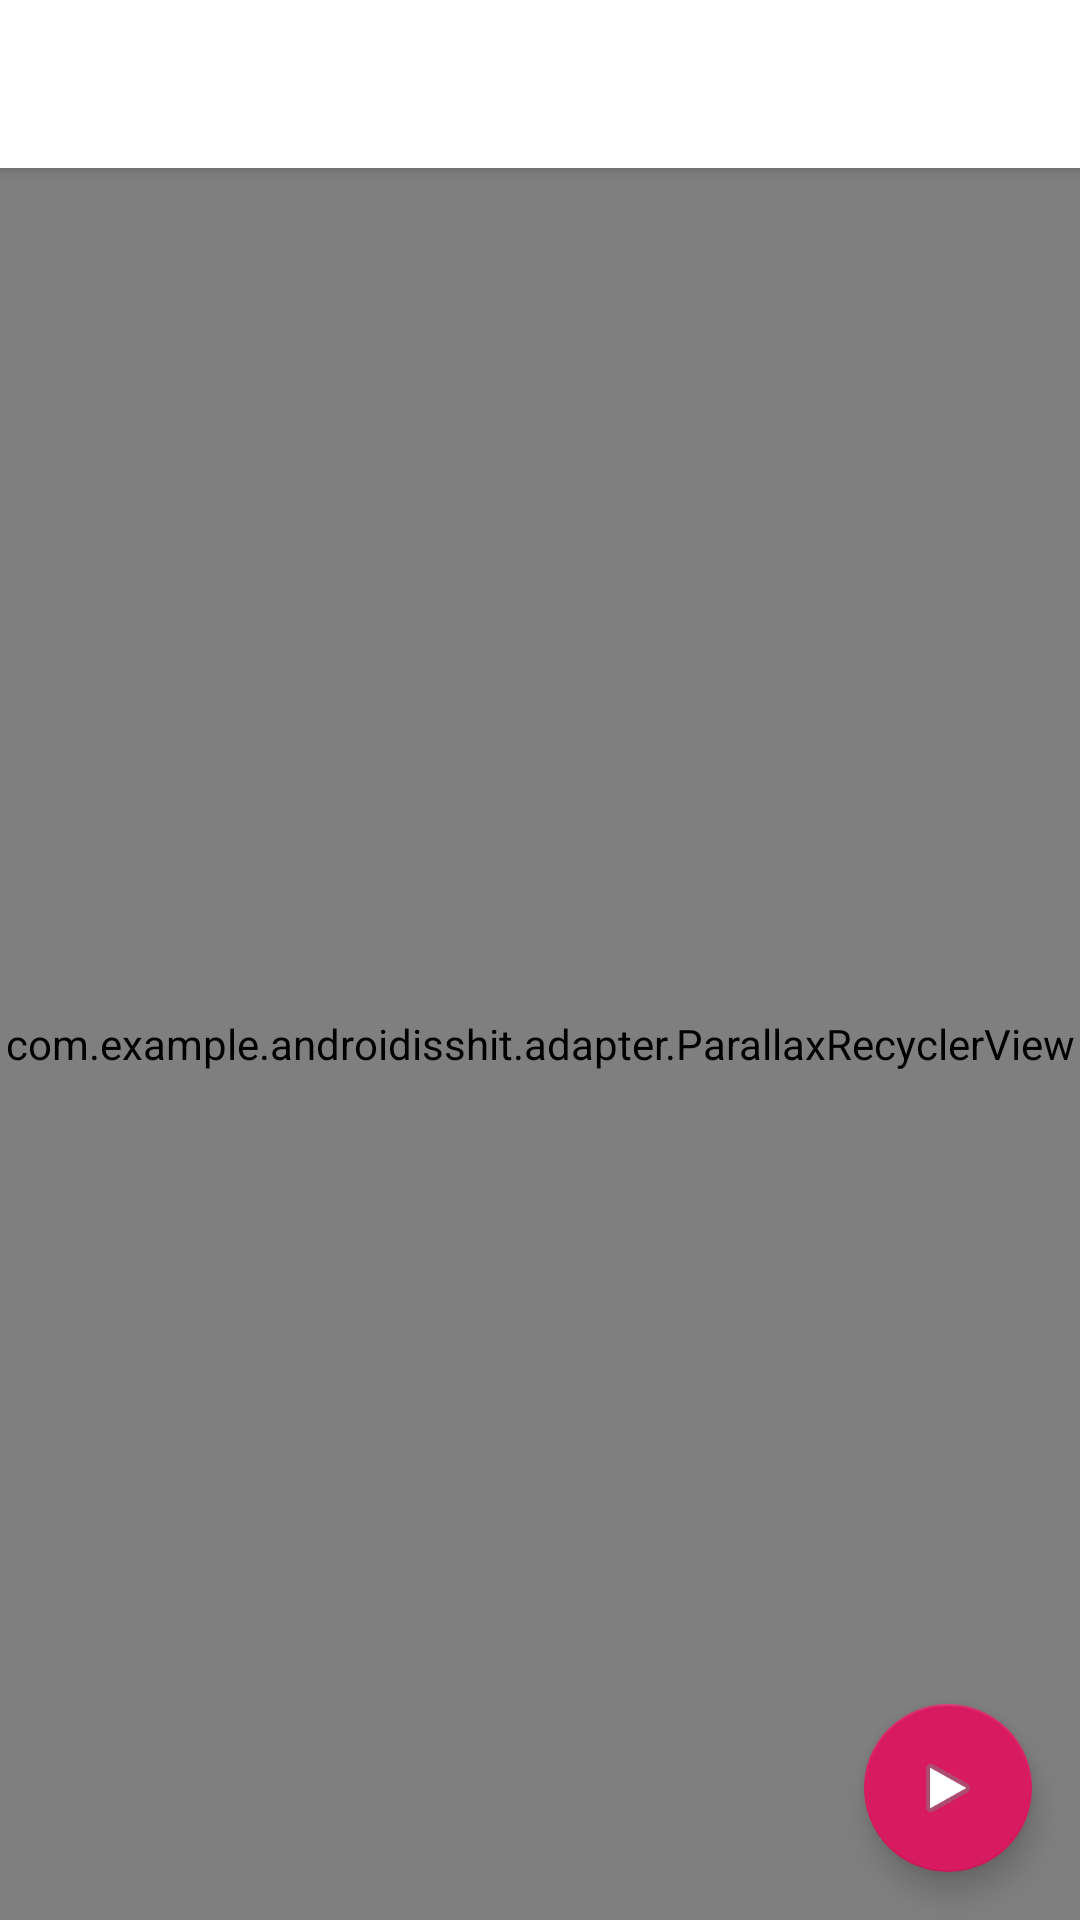

Produce the Android XML layout that renders to this screen, including the resource entries it uses.
<!-- AndroidManifest.xml: activity theme AppTheme.NoActionBar -->
<!-- res/layout/activity_main.xml -->
<?xml version="1.0" encoding="utf-8"?>
<androidx.coordinatorlayout.widget.CoordinatorLayout
        xmlns:android="http://schemas.android.com/apk/res/android"
        xmlns:app="http://schemas.android.com/apk/res-auto"
        xmlns:tools="http://schemas.android.com/tools"
        android:layout_width="match_parent"
        android:layout_height="match_parent"
        tools:context=".activity.MainActivity">

    <com.google.android.material.appbar.AppBarLayout
            android:layout_height="wrap_content"
            android:layout_width="match_parent"
            android:theme="@style/AppTheme.AppBarOverlay">

        <androidx.appcompat.widget.Toolbar
                android:id="@+id/toolbar"
                android:layout_width="match_parent"
                android:layout_height="?attr/actionBarSize"
                android:background="?attr/colorPrimary"
                app:popupTheme="@style/AppTheme.PopupOverlay"/>

    </com.google.android.material.appbar.AppBarLayout>

    <include layout="@layout/content_main"/>

    <com.google.android.material.floatingactionbutton.FloatingActionButton
            android:id="@+id/fab"
            android:layout_width="wrap_content"
            android:layout_height="wrap_content"
            android:layout_gravity="bottom|end"
            android:layout_margin="@dimen/fab_margin"
            app:srcCompat="@android:drawable/ic_media_play"/>

</androidx.coordinatorlayout.widget.CoordinatorLayout>
<!-- res/layout/content_main.xml (included above) -->
<?xml version="1.0" encoding="utf-8"?>
<androidx.constraintlayout.widget.ConstraintLayout
        xmlns:android="http://schemas.android.com/apk/res/android"
        xmlns:tools="http://schemas.android.com/tools"
        xmlns:app="http://schemas.android.com/apk/res-auto"
        android:layout_width="match_parent"
        android:layout_height="match_parent"
        app:layout_behavior="@string/appbar_scrolling_view_behavior"
        tools:showIn="@layout/activity_main"
        tools:context=".activity.MainActivity">
    <com.example.androidisshit.adapter.ParallaxRecyclerView
            xmlns:android="http://schemas.android.com/apk/res/android"
            android:id="@+id/RecyclerView"
            android:layout_width="match_parent"
            android:layout_height="match_parent"/>
</androidx.constraintlayout.widget.ConstraintLayout>
<!-- resources referenced by this layout -->
<resources>
  <dimen name="fab_margin">16dp</dimen>
  <style name="AppTheme.AppBarOverlay" parent="ThemeOverlay.AppCompat.Light" />
  <style name="AppTheme.PopupOverlay" parent="ThemeOverlay.AppCompat.Light" />
  <style name="AppTheme.NoActionBar">
          <item name="windowActionBar">false</item>
          <item name="windowNoTitle">true</item>
      </style>
</resources>
